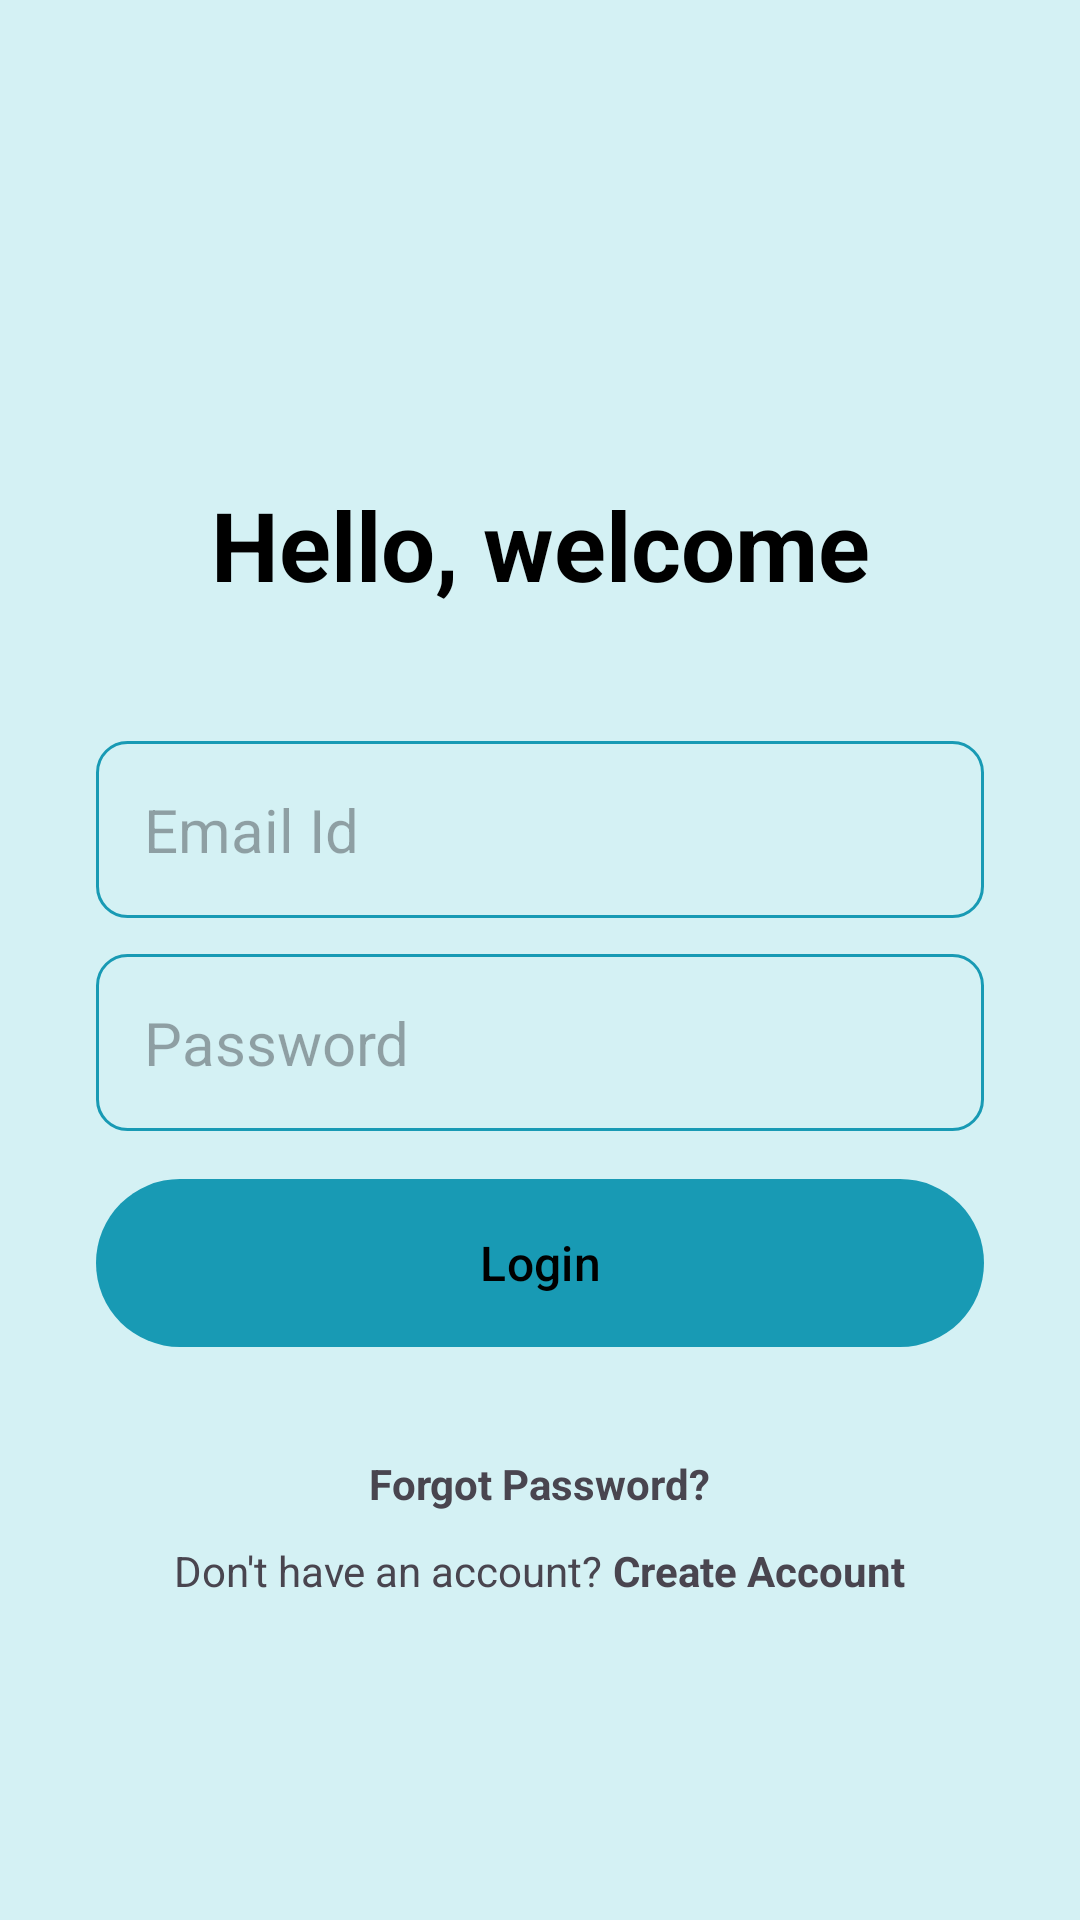

Android layout source for this screen:
<!-- AndroidManifest.xml: application theme Theme.Odev9 -->
<!-- res/layout/activity_login.xml -->
<?xml version="1.0" encoding="utf-8"?>
<RelativeLayout xmlns:android="http://schemas.android.com/apk/res/android"
    xmlns:app="http://schemas.android.com/apk/res-auto"
    xmlns:tools="http://schemas.android.com/tools"
    android:layout_width="match_parent"
    android:layout_height="match_parent"
    android:paddingHorizontal="32dp"
    android:background="@color/my_background"
    tools:context=".ui.LoginActivity">

    <ImageView
        android:layout_width="128dp"
        android:layout_height="128dp"
        android:layout_centerHorizontal="true"
        android:layout_marginVertical="16dp"
        android:id="@+id/login_icon"
        android:src="@drawable/login"
        />

    <LinearLayout
        android:layout_width="match_parent"
        android:layout_height="wrap_content"
        android:layout_below="@id/login_icon"
        android:id="@+id/hello_text"
        android:orientation="vertical">

        <TextView
            android:layout_width="match_parent"
            android:layout_height="wrap_content"
            android:text="Hello, welcome"
            android:gravity="center"
            android:textStyle="bold"
            android:textSize="32sp"
            android:textColor="@color/black"
            />

    </LinearLayout>

    <LinearLayout
        android:layout_width="match_parent"
        android:layout_height="wrap_content"
        android:id="@+id/form_layout"
        android:layout_below="@id/hello_text"
        android:layout_marginVertical="32dp"
        android:orientation="vertical">

        <EditText
            android:layout_width="match_parent"
            android:layout_height="wrap_content"
            android:id="@+id/email_edit_text"
            android:inputType="textEmailAddress"
            android:hint="Email Id"
            android:textSize="20sp"
            android:background="@drawable/rounded_corner"
            android:padding="16dp"
            android:layout_marginTop="12dp"
            />

        <EditText
            android:layout_width="match_parent"
            android:layout_height="wrap_content"
            android:id="@+id/password_edit_text"
            android:inputType="textPassword"
            android:hint="Password"
            android:textSize="20sp"
            android:background="@drawable/rounded_corner"
            android:padding="16dp"
            android:layout_marginTop="12dp"
            />

        <com.google.android.material.button.MaterialButton
            android:layout_width="match_parent"
            android:id="@+id/login_btn"
            android:layout_height="64dp"
            android:text="Login"
            android:layout_marginTop="12dp"
            android:textSize="16sp"
            android:textColor="@color/black"
            />

        <ProgressBar
            android:layout_width="24dp"
            android:layout_height="64dp"
            android:id="@+id/progress_bar"
            android:layout_gravity="center"
            android:visibility="gone"
            android:layout_marginTop="12dp"
            />

    </LinearLayout>

    <LinearLayout
        android:layout_width="match_parent"
        android:layout_height="wrap_content"
        android:layout_below="@id/form_layout"
        android:id="@+id/forgot_layout"
        android:orientation="horizontal"
        android:layout_marginBottom="10dp"
        android:gravity="center">

        <TextView
            android:layout_width="wrap_content"
            android:layout_height="wrap_content"
            android:textStyle="bold"
            android:id="@+id/forgot_password_text_view_btn"
            android:text="Forgot Password?"
            />

    </LinearLayout>

    <LinearLayout
        android:layout_width="match_parent"
        android:layout_height="wrap_content"
        android:layout_below="@id/forgot_layout"
        android:orientation="horizontal"
        android:gravity="center">

        <TextView
            android:layout_width="wrap_content"
            android:layout_height="wrap_content"
            android:text="Don't have an account? "
            />

        <TextView
            android:layout_width="wrap_content"
            android:layout_height="wrap_content"
            android:textStyle="bold"
            android:id="@+id/create_account_text_view_btn"
            android:text="Create Account"
            />

    </LinearLayout>

</RelativeLayout>
<!-- resources referenced by this layout -->
<resources>
  <color name="black">#FF000000</color>
  <color name="my_background">#D4F1F4</color>
  <!-- drawable rounded_corner (drawable) -->
  <?xml version="1.0" encoding="utf-8"?>
  <shape xmlns:android="http://schemas.android.com/apk/res/android"
      android:shape="rectangle">
      <corners android:radius="10dp" />
      <stroke
          android:width="1dp"
          android:color="@color/my_primary" />
  
  
  </shape>
  <style name="Theme.Odev9" parent="Base.Theme.Odev9" />
  <color name="my_primary">#189AB4</color>
  <style name="Base.Theme.Odev9" parent="Theme.Material3.DayNight.NoActionBar">
          
          <item name="colorPrimary">@color/my_primary</item>
          <item name="colorPrimaryVariant">@color/my_primary</item>
          <item name="android:statusBarColor">@color/my_background</item>
      </style>
</resources>
